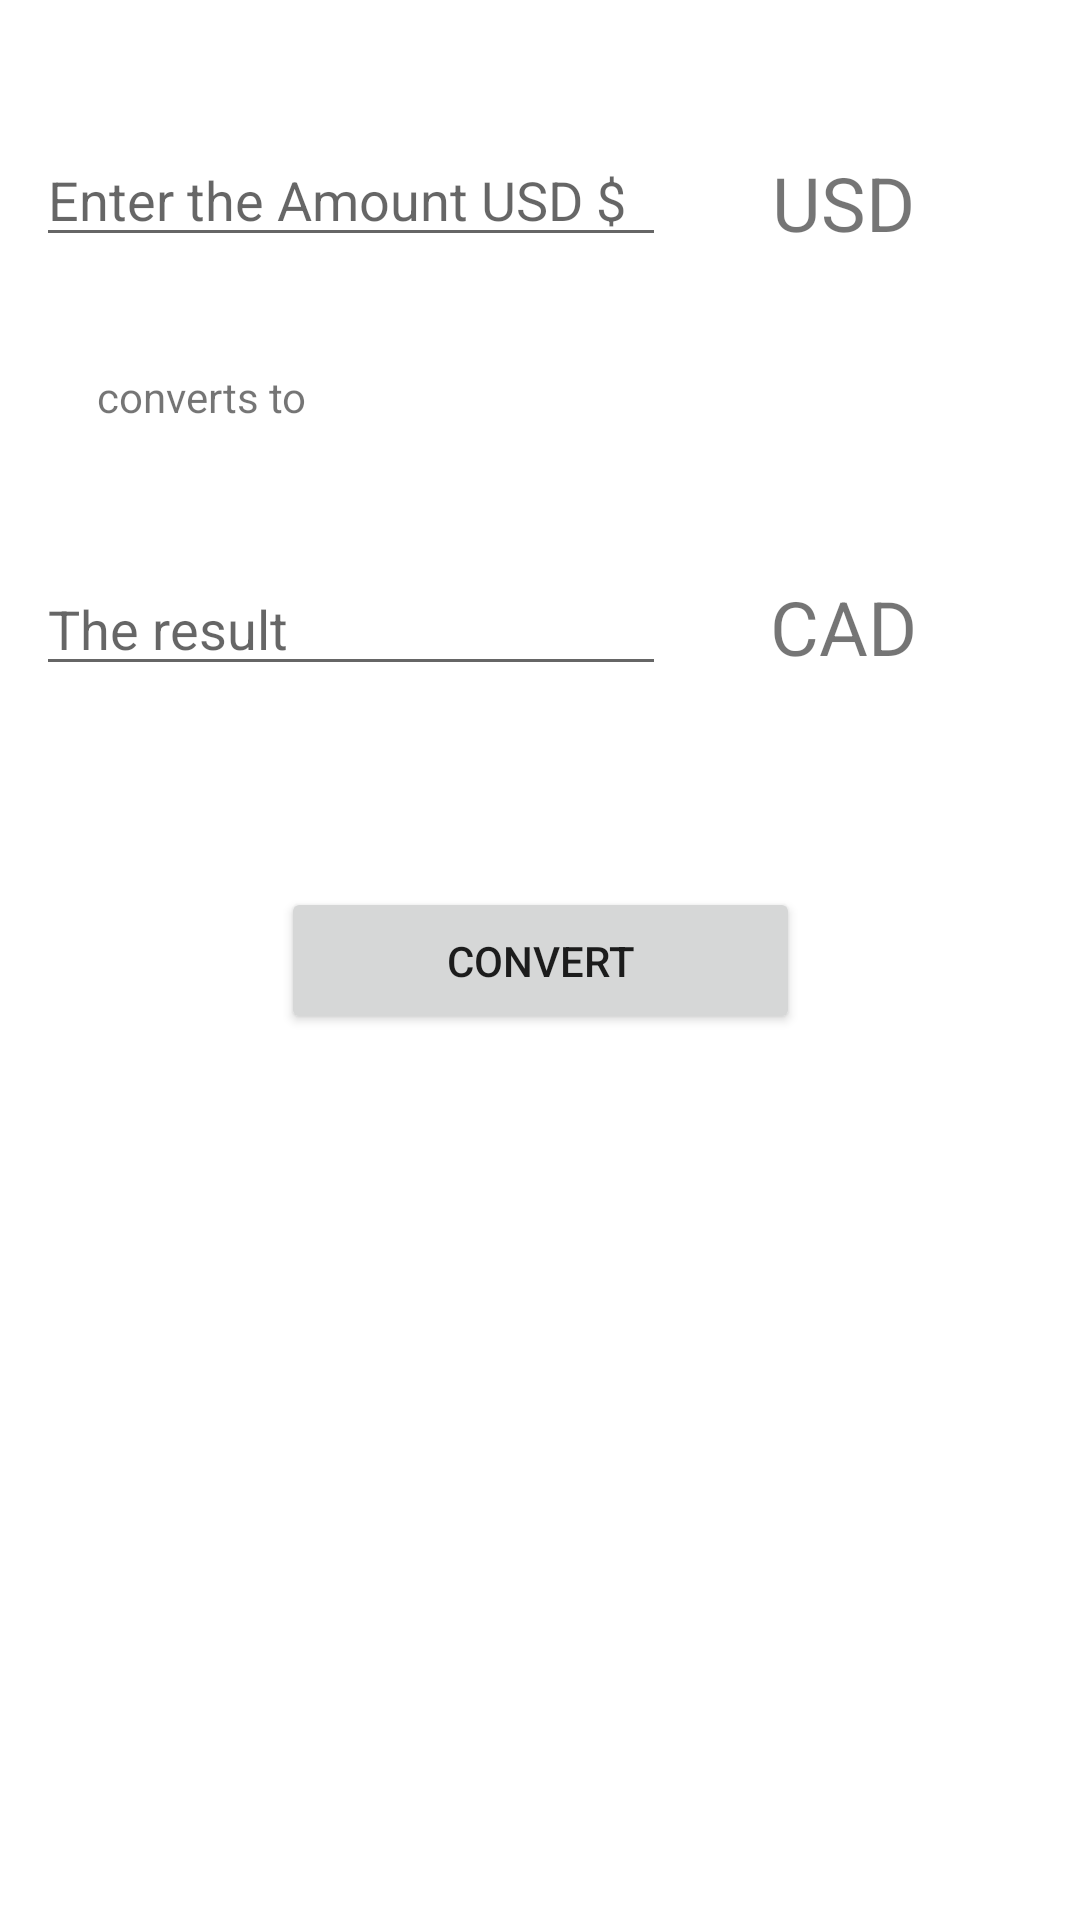

Here is an Android app screen rendered from its layout file. Give the layout XML and the strings, colors and styles it references.
<!-- AndroidManifest.xml: application theme Theme.10522AppDev -->
<!-- res/layout/fragment_convert_currency.xml -->
<?xml version="1.0" encoding="utf-8"?>
<androidx.constraintlayout.widget.ConstraintLayout xmlns:android="http://schemas.android.com/apk/res/android"
    xmlns:app="http://schemas.android.com/apk/res-auto"
    xmlns:tools="http://schemas.android.com/tools"
    android:layout_width="match_parent"
    android:layout_height="match_parent"
    tools:context=".ConvertCurrencyFragment">

    <EditText
        android:id="@+id/editTextTextPersonName2"
        android:layout_width="wrap_content"
        android:layout_height="wrap_content"
        android:ems="10"
        android:hint="The result"
        android:inputType="textPersonName"
        app:layout_constraintBottom_toBottomOf="parent"
        app:layout_constraintEnd_toEndOf="parent"
        app:layout_constraintHorizontal_bias="0.079"
        app:layout_constraintStart_toStartOf="parent"
        app:layout_constraintTop_toTopOf="parent"
        app:layout_constraintVertical_bias="0.313" />

    <EditText
        android:id="@+id/editTextTextPersonName"
        android:layout_width="wrap_content"
        android:layout_height="wrap_content"
        android:ems="10"
        android:hint="Enter the Amount USD $"
        android:inputType="textPersonName"
        app:layout_constraintBottom_toBottomOf="parent"
        app:layout_constraintEnd_toEndOf="parent"
        app:layout_constraintHorizontal_bias="0.079"
        app:layout_constraintStart_toStartOf="parent"
        app:layout_constraintTop_toTopOf="parent"
        app:layout_constraintVertical_bias="0.074" />

    <TextView
        android:id="@+id/textView"
        android:layout_width="99dp"
        android:layout_height="46dp"
        android:gravity="center"
        android:text="CAD"
        android:textSize="25dp"
        app:layout_constraintBottom_toBottomOf="parent"
        app:layout_constraintEnd_toEndOf="parent"
        app:layout_constraintHorizontal_bias="0.887"
        app:layout_constraintStart_toStartOf="parent"
        app:layout_constraintTop_toTopOf="parent"
        app:layout_constraintVertical_bias="0.313" />

    <TextView
        android:id="@+id/textView2"
        android:layout_width="99dp"
        android:layout_height="46dp"
        android:gravity="center"
        android:text="USD"
        android:textSize="25dp"
        app:layout_constraintBottom_toBottomOf="parent"
        app:layout_constraintEnd_toEndOf="parent"
        app:layout_constraintHorizontal_bias="0.887"
        app:layout_constraintStart_toStartOf="parent"
        app:layout_constraintTop_toTopOf="parent"
        app:layout_constraintVertical_bias="0.075" />

    <TextView
        android:id="@+id/textView3"
        android:layout_width="203dp"
        android:layout_height="30dp"
        android:text="converts to"
        app:layout_constraintBottom_toBottomOf="parent"
        app:layout_constraintEnd_toEndOf="parent"
        app:layout_constraintHorizontal_bias="0.206"
        app:layout_constraintStart_toStartOf="parent"
        app:layout_constraintTop_toTopOf="parent"
        app:layout_constraintVertical_bias="0.201" />

    <Button
        android:id="@+id/button"
        android:layout_width="173dp"
        android:layout_height="49dp"
        android:text="Convert"
        app:layout_constraintBottom_toBottomOf="parent"
        app:layout_constraintEnd_toEndOf="parent"
        app:layout_constraintStart_toStartOf="parent"
        app:layout_constraintTop_toTopOf="parent" />
</androidx.constraintlayout.widget.ConstraintLayout>
<!-- resources referenced by this layout -->
<resources>
  <style name="Theme.10522AppDev" parent="Theme.MaterialComponents.DayNight.DarkActionBar">
          
          <item name="colorPrimary">@color/purple_500</item>
          <item name="colorPrimaryVariant">@color/purple_700</item>
          <item name="colorOnPrimary">@color/white</item>
          
          <item name="colorSecondary">@color/teal_200</item>
          <item name="colorSecondaryVariant">@color/teal_700</item>
          <item name="colorOnSecondary">@color/black</item>
          
          <item name="android:statusBarColor" tools:targetApi="l">?attr/colorPrimaryVariant</item>
          
      </style>
  <!-- not gathered from this repository: default colours our renderer supplied (Android Studio template values) -->
  <color name="purple_500">#FF6200EE</color>
  <color name="purple_700">#FF3700B3</color>
  <color name="teal_200">#FF03DAC5</color>
  <color name="teal_700">#FF018786</color>
  <color name="black">#FF000000</color>
  <color name="white">#FFFFFFFF</color>
</resources>
